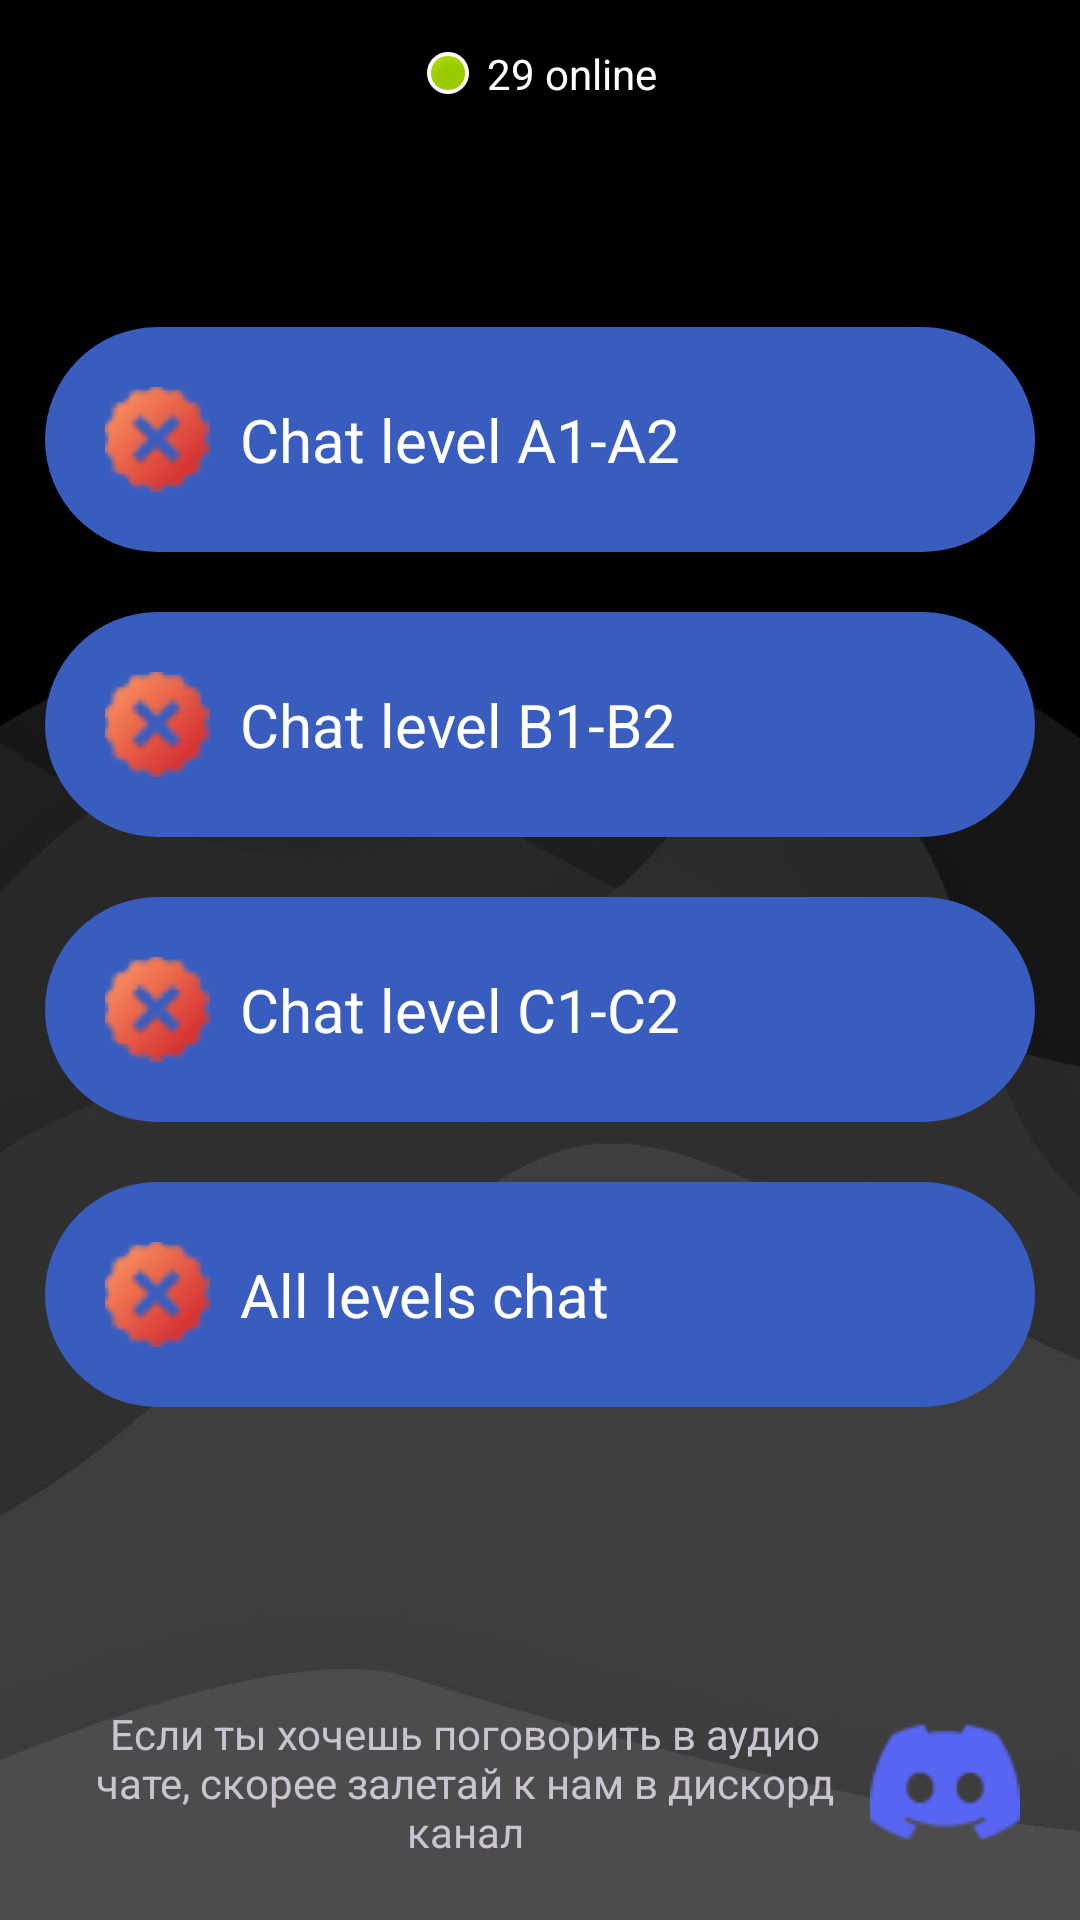

Layout XML and referenced resources for this Android screen:
<!-- AndroidManifest.xml: application theme Theme.Chat -->
<!-- res/layout/fragment_chat.xml -->
<androidx.constraintlayout.widget.ConstraintLayout xmlns:android="http://schemas.android.com/apk/res/android"
    xmlns:app="http://schemas.android.com/apk/res-auto"
    xmlns:tools="http://schemas.android.com/tools"
    android:layout_width="match_parent"
    android:layout_height="match_parent"
    android:layout_gravity="center_horizontal"
    android:background="@drawable/background_choose"
    tools:context="com.example.Chatbotik.fragments.mainScreen.ChatFragment">

    <TextView
        android:id="@+id/textView13"
        android:layout_width="wrap_content"
        android:layout_height="wrap_content"
        android:layout_marginTop="15dp"
        android:drawablePadding="5dp"
        android:text="@string/_29_online"
        android:textColor="@color/white"
        app:drawableStartCompat="@android:drawable/presence_online"
        app:layout_constraintEnd_toEndOf="parent"
        app:layout_constraintStart_toStartOf="parent"
        app:layout_constraintTop_toTopOf="parent" />

    <LinearLayout
        android:id="@+id/linearLayout"
        android:layout_width="0dp"
        android:layout_height="40dp"
        android:orientation="horizontal"
        app:layout_constraintEnd_toEndOf="parent"
        app:layout_constraintStart_toStartOf="parent"
        app:layout_constraintTop_toBottomOf="@+id/textView13">

    </LinearLayout>

    <LinearLayout
        android:id="@+id/constraintLayout"
        android:layout_width="0dp"
        android:layout_height="0dp"
        android:orientation="vertical"
        android:padding="15dp"
        app:layout_constraintBottom_toBottomOf="parent"
        app:layout_constraintEnd_toEndOf="parent"
        app:layout_constraintStart_toStartOf="parent"
        app:layout_constraintTop_toBottomOf="@+id/linearLayout">

        <androidx.constraintlayout.widget.ConstraintLayout
            android:id="@+id/chat_id1"
            android:layout_width="match_parent"
            android:layout_height="wrap_content"
            android:layout_marginTop="20dp"
            android:background="@drawable/splash"
            android:padding="20dp">

            <ImageView
                android:id="@+id/imageView8"
                android:layout_width="wrap_content"
                android:layout_height="wrap_content"
                android:src="@drawable/bad"
                app:layout_constraintBottom_toBottomOf="parent"
                app:layout_constraintStart_toStartOf="parent"
                app:layout_constraintTop_toTopOf="parent" />

            <TextView
                android:id="@+id/TextViewId1"
                android:layout_width="0dp"
                android:layout_height="wrap_content"
                android:layout_marginStart="10dp"
                android:text="Chat level A1-A2"
                android:textColor="@color/white"
                android:textSize="20sp"
                app:layout_constraintBottom_toBottomOf="parent"
                app:layout_constraintEnd_toEndOf="parent"
                app:layout_constraintStart_toEndOf="@+id/imageView8"
                app:layout_constraintTop_toTopOf="parent" />
        </androidx.constraintlayout.widget.ConstraintLayout>

        <androidx.constraintlayout.widget.ConstraintLayout
            android:id="@+id/chat_id2"
            android:layout_width="match_parent"
            android:layout_height="wrap_content"
            android:layout_marginTop="20dp"
            android:background="@drawable/splash"
            android:clipToPadding="false"
            android:padding="20dp">

            <ImageView
                android:id="@+id/imageView9"
                android:layout_width="wrap_content"
                android:layout_height="wrap_content"
                android:src="@drawable/bad"
                app:layout_constraintBottom_toBottomOf="parent"
                app:layout_constraintStart_toStartOf="parent"
                app:layout_constraintTop_toTopOf="parent" />

            <TextView
                android:id="@+id/TextViewId2"
                android:layout_width="0dp"
                android:layout_height="wrap_content"
                android:layout_marginStart="10dp"
                android:text="Chat level B1-B2"
                android:textColor="@color/white"
                android:textSize="20sp"
                app:layout_constraintBottom_toBottomOf="parent"
                app:layout_constraintEnd_toEndOf="parent"
                app:layout_constraintStart_toEndOf="@+id/imageView9"
                app:layout_constraintTop_toTopOf="parent" />
        </androidx.constraintlayout.widget.ConstraintLayout>

        <androidx.constraintlayout.widget.ConstraintLayout
            android:id="@+id/chat_id3"
            android:layout_width="match_parent"
            android:layout_height="wrap_content"
            android:layout_marginTop="20dp"
            android:background="@drawable/splash"
            android:padding="20dp">

            <ImageView
                android:id="@+id/imageView10"
                android:layout_width="wrap_content"
                android:layout_height="wrap_content"
                android:src="@drawable/bad"
                app:layout_constraintBottom_toBottomOf="parent"
                app:layout_constraintStart_toStartOf="parent"
                app:layout_constraintTop_toTopOf="parent" />

            <TextView
                android:id="@+id/TextViewId3"
                android:layout_width="0dp"
                android:layout_height="wrap_content"
                android:layout_marginStart="10dp"
                android:text="Chat level C1-C2"
                android:textColor="@color/white"
                android:textSize="20sp"
                app:layout_constraintBottom_toBottomOf="parent"
                app:layout_constraintEnd_toEndOf="parent"
                app:layout_constraintStart_toEndOf="@+id/imageView10"
                app:layout_constraintTop_toTopOf="parent" />
        </androidx.constraintlayout.widget.ConstraintLayout>

        <androidx.constraintlayout.widget.ConstraintLayout
            android:id="@+id/chat_id4"
            android:layout_width="match_parent"
            android:layout_height="wrap_content"
            android:layout_marginTop="20dp"
            android:background="@drawable/splash"
            android:padding="20dp">

            <ImageView
                android:id="@+id/imageView11"
                android:layout_width="wrap_content"
                android:layout_height="wrap_content"
                android:src="@drawable/bad"
                app:layout_constraintBottom_toBottomOf="parent"
                app:layout_constraintStart_toStartOf="parent"
                app:layout_constraintTop_toTopOf="parent" />

            <TextView
                android:id="@+id/TextViewId4"
                android:layout_width="0dp"
                android:layout_height="wrap_content"
                android:layout_marginStart="10dp"
                android:text="All levels chat"
                android:textColor="@color/white"
                android:textSize="20sp"
                app:layout_constraintBottom_toBottomOf="parent"
                app:layout_constraintEnd_toEndOf="parent"
                app:layout_constraintStart_toEndOf="@+id/imageView11"
                app:layout_constraintTop_toTopOf="parent" />
        </androidx.constraintlayout.widget.ConstraintLayout>

    </LinearLayout>

    <TextView
        android:id="@+id/textView23"
        android:layout_width="match_parent"
        android:layout_height="wrap_content"
        android:layout_margin="20dp"
        android:background="@color/common_google_signin_btn_text_dark_disabled"
        android:drawableRight="@drawable/discord"
        android:gravity="center"
        android:text="Если ты хочешь поговорить в аудио чате, скорее залетай к нам в дискорд канал"
        app:layout_constraintBottom_toBottomOf="parent"
        app:layout_constraintEnd_toEndOf="parent"
        app:layout_constraintStart_toStartOf="parent" />
</androidx.constraintlayout.widget.ConstraintLayout>
<!-- resources referenced by this layout -->
<resources>
  <color name="white">#FFFFFFFF</color>
  <!-- drawable background_choose: png bitmap (drawable, 66553 bytes) -->
  <!-- drawable bad: png bitmap (drawable, 2835 bytes) -->
  <!-- drawable discord: png bitmap (drawable, 1699 bytes) -->
  <!-- drawable splash (drawable) -->
  <?xml version="1.0" encoding="utf-8"?>
  <shape xmlns:android="http://schemas.android.com/apk/res/android">
      <solid android:color="#395DBF"/>
      <corners android:radius="500dp"/>
  </shape>
  <string name="_29_online">29 online</string>
  <style name="Theme.Chat" parent="Base.Theme.Chat" />
  <style name="Base.Theme.Chat" parent="Theme.Material3.Dark">
          <item name="colorPrimary">#0471A8</item>
      </style>
</resources>
